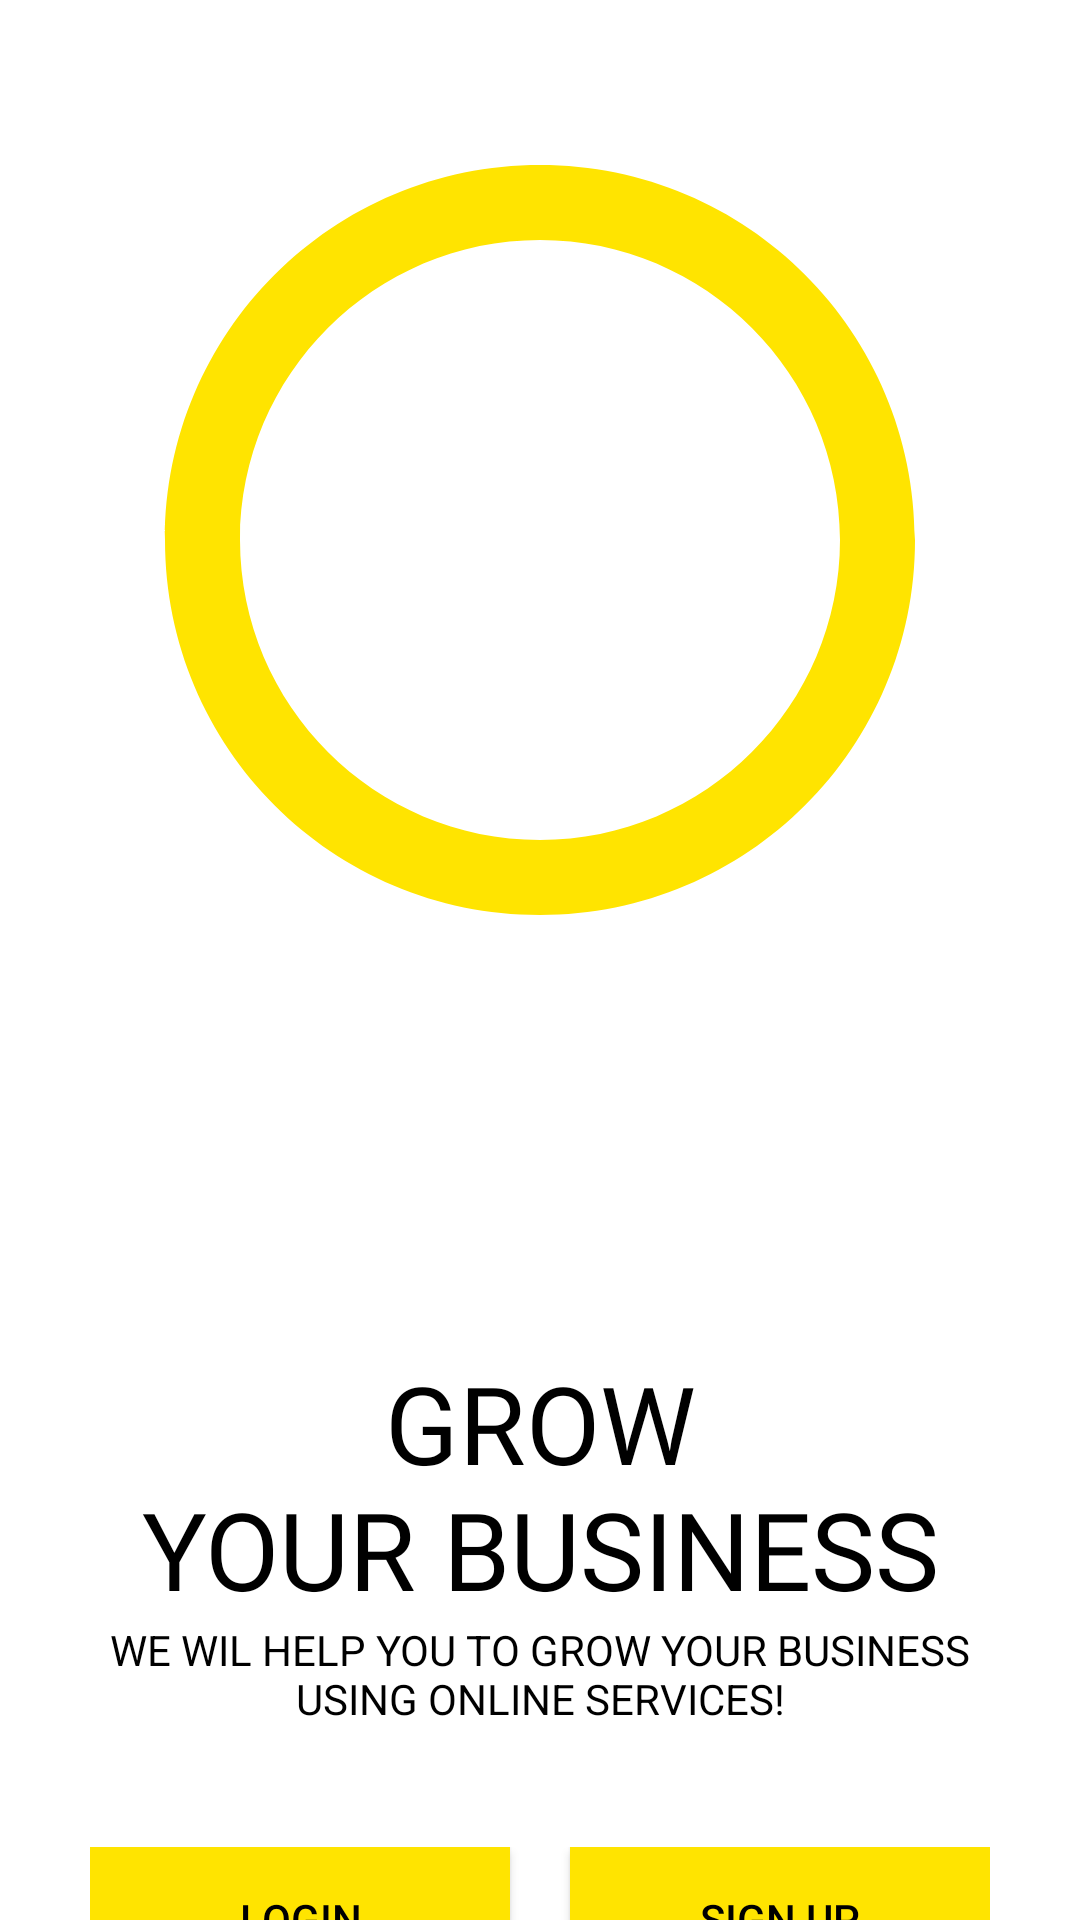

Reconstruct the res/layout file that produces this screen, plus the resources it refers to.
<!-- AndroidManifest.xml: application theme AppTheme -->
<!-- res/layout/activity_retailer_start_up_screen.xml -->
<?xml version="1.0" encoding="utf-8"?>
<ScrollView xmlns:android="http://schemas.android.com/apk/res/android"
    xmlns:app="http://schemas.android.com/apk/res-auto"
    xmlns:tools="http://schemas.android.com/tools"
    android:layout_width="match_parent"
    android:background="@color/white"
    android:scrollbars="none"
    android:layout_height="match_parent"
    tools:context=".Common.LoginSignup.RetailerStartUpScreen">

    <LinearLayout
        android:layout_width="match_parent"
        android:layout_height="wrap_content"
        android:orientation="vertical"
        android:padding="30dp">

        <ImageView
            android:layout_width="match_parent"
            android:layout_height="300dp"
            android:src="@drawable/retailer_circle_black"/>

        <TextView
            android:layout_width="wrap_content"
            android:layout_height="wrap_content"
            android:layout_gravity="center"
            android:fontFamily="@font/bitter_bold"
            android:text="@string/retailer_heading"
            android:layout_marginTop="120dp"
            android:textAlignment="center"
            android:textColor="@color/black"
            android:textAllCaps="true"
            android:textSize="36sp" />
        <TextView
            android:layout_width="wrap_content"
            android:layout_height="wrap_content"
            android:layout_gravity="center"
            android:text="@string/retailer_tag_line"
            android:textAlignment="center"
            android:textColor="@color/black"
            android:textAllCaps="true"/>

        <LinearLayout
            android:layout_width="match_parent"
            android:layout_height="wrap_content"
            android:orientation="horizontal"
            android:layout_marginTop="40dp">


            <Button
                android:id="@+id/login_btn"
                android:layout_width="0dp"
                android:layout_height="wrap_content"
                android:layout_marginEnd="10dp"
                android:layout_weight="1"
                android:onClick="callLoginScreen"
                android:background="@color/colorPrimary"
                android:text="@string/login"
                android:textColor="@color/black"
                android:transitionName="transition_login"
                tools:ignore="ButtonStyle"/>

            <Button
                android:id="@+id/signup_btn"
                android:layout_width="0dp"
                android:layout_height="wrap_content"
                android:layout_marginLeft="10dp"
                android:layout_weight="1"
                android:onClick="callSignupScreen"
                android:background="@color/colorPrimary"
                android:text="@string/sign_up"
                android:transitionName="transition_login"
                android:textColor="@color/black" />


        </LinearLayout>

        <Button
            android:layout_width="match_parent"
            android:layout_height="wrap_content"
            android:layout_marginTop="20dp"
            android:background="#00000000"
            android:textColor="@color/black"
            android:text="@string/how_we_work"
            android:layout_weight="1"/>



    </LinearLayout>

</ScrollView>
<!-- resources referenced by this layout -->
<resources>
  <color name="black">#000</color>
  <color name="colorPrimary">#ffe400</color>
  <color name="white">#fff</color>
  <!-- drawable retailer_circle_black (drawable) -->
  <vector android:height="100dp" android:tint="#FFE400"
      android:viewportHeight="24.0" android:viewportWidth="24.0"
      android:width="100dp" xmlns:android="http://schemas.android.com/apk/res/android">
      <path android:fillColor="#FF000000" android:pathData="M12,2C6.47,2 2,6.47 2,12s4.47,10 10,10 10,-4.47 10,-10S17.53,2 12,2zM12,20c-4.41,0 -8,-3.59 -8,-8s3.59,-8 8,-8 8,3.59 8,8 -3.59,8 -8,8z"/>
  </vector>
  <string name="how_we_work">How we work?</string>
  <string name="login">Login</string>
  <string name="retailer_heading">Grow\nYour Business</string>
  <string name="retailer_tag_line">We wil help you to grow your business using online services!</string>
  <string name="sign_up">Sign Up</string>
  <style name="AppTheme" parent="Theme.MaterialComponents.Light.NoActionBar.Bridge">
          
          <item name="colorPrimary">@color/colorPrimary</item>
          <item name="colorPrimaryDark">@color/colorPrimaryDark</item>
          <item name="colorAccent">@color/colorAccent</item>
      </style>
  <color name="colorPrimaryDark">#ffa600</color>
  <color name="colorAccent">#272727</color>
</resources>
